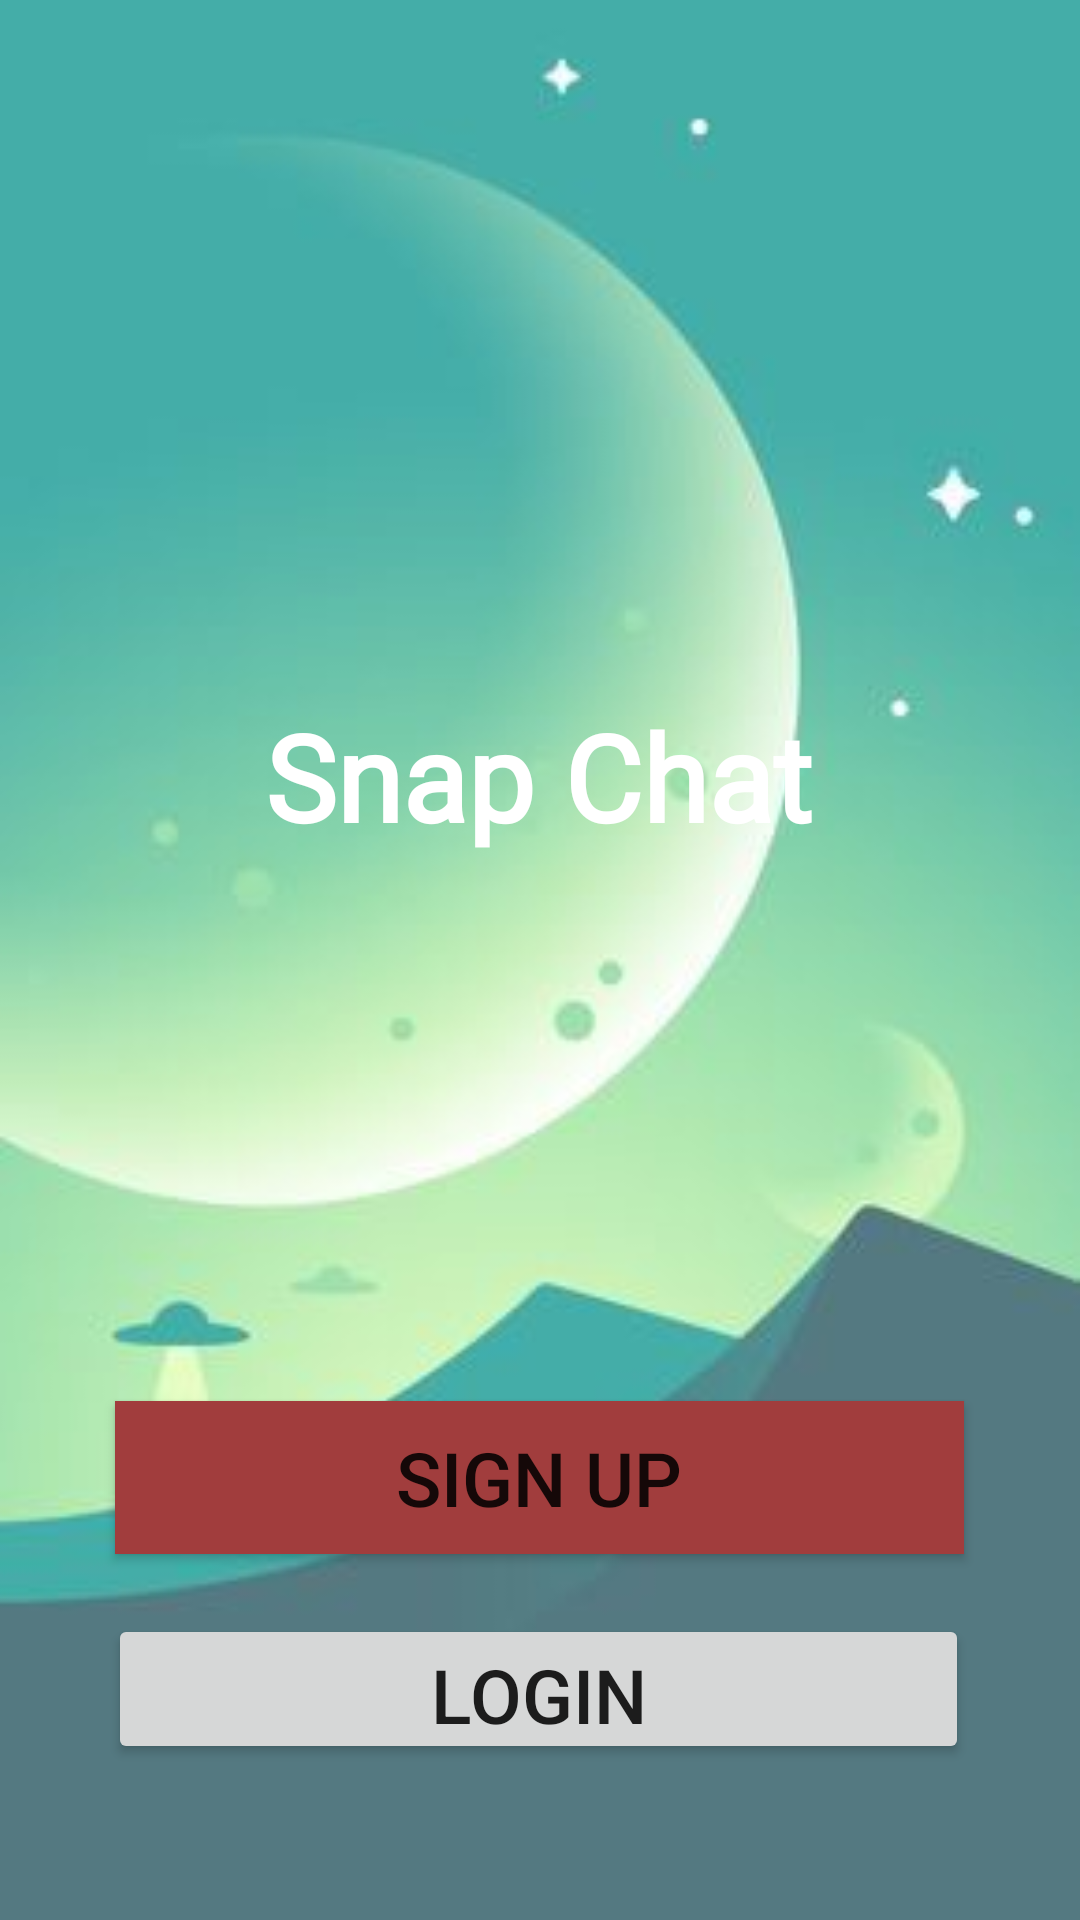

Layout XML and referenced resources for this Android screen:
<!-- AndroidManifest.xml: application theme Theme.MyLinearLayout -->
<!-- res/layout/activity_constraint_demo.xml -->
<?xml version="1.0" encoding="utf-8"?>
<androidx.constraintlayout.widget.ConstraintLayout xmlns:android="http://schemas.android.com/apk/res/android"
    xmlns:app="http://schemas.android.com/apk/res-auto"
    xmlns:tools="http://schemas.android.com/tools"
    android:id="@+id/back"
    android:layout_width="match_parent"
    android:layout_height="match_parent"
    tools:context=".ConstraintDemo">

    <ImageView
        android:id="@+id/imageView"
        android:layout_width="0dp"
        android:layout_height="0dp"
        android:scaleType="centerCrop"
        app:layout_constraintBottom_toBottomOf="parent"
        app:layout_constraintEnd_toEndOf="parent"
        app:layout_constraintHorizontal_bias="0.0"
        app:layout_constraintStart_toStartOf="parent"
        app:layout_constraintTop_toTopOf="parent"
        app:layout_constraintVertical_bias="0.0"
        app:srcCompat="@drawable/bg4" />

    <androidx.constraintlayout.widget.Guideline
        android:id="@+id/guideline6"
        android:layout_width="wrap_content"
        android:layout_height="wrap_content"
        android:orientation="vertical"
        app:layout_constraintGuide_begin="20dp" />


    <androidx.constraintlayout.widget.Guideline
        android:id="@+id/guideline7"
        android:layout_width="wrap_content"
        android:layout_height="wrap_content"
        android:orientation="vertical"
        app:layout_constraintGuide_end="20dp" />

    <androidx.constraintlayout.widget.Guideline
        android:id="@+id/guideline8"
        android:layout_width="wrap_content"
        android:layout_height="wrap_content"
        android:orientation="horizontal"
        app:layout_constraintGuide_begin="20dp" />

    <androidx.constraintlayout.widget.Guideline
        android:id="@+id/guideline9"
        android:layout_width="wrap_content"
        android:layout_height="wrap_content"
        android:orientation="horizontal"
        app:layout_constraintGuide_end="20dp" />

    <ImageView
        android:id="@+id/imageView2"
        android:layout_width="120dp"
        android:layout_height="120dp"
        android:layout_marginTop="72dp"
        app:layout_constraintEnd_toStartOf="@+id/guideline7"
        app:layout_constraintHorizontal_bias="0.496"
        app:layout_constraintStart_toStartOf="@+id/guideline6"
        app:layout_constraintTop_toTopOf="parent"
        app:srcCompat="@drawable/snapchat" />

    <TextView
        android:id="@+id/textView"
        android:layout_width="wrap_content"
        android:layout_height="wrap_content"
        android:layout_marginTop="40dp"
        android:fontFamily="@font/aclonica"
        android:text="Snap Chat"
        android:textColor="@color/white"
        android:textSize="40sp"
        android:textStyle="bold"
        app:layout_constraintEnd_toStartOf="@+id/guideline7"
        app:layout_constraintHorizontal_bias="0.496"
        app:layout_constraintStart_toStartOf="@+id/guideline6"
        app:layout_constraintTop_toBottomOf="@+id/imageView2" />

    <Button
        android:id="@+id/btn_signup"
        android:layout_width="283dp"
        android:layout_height="51dp"
        android:layout_marginBottom="20dp"
        android:background="#A13D3D"
        android:text="sign up"
        android:textSize="25dp"
        app:layout_constraintBottom_toTopOf="@+id/btn_login"
        app:layout_constraintEnd_toStartOf="@+id/guideline7"
        app:layout_constraintHorizontal_bias="0.493"
        app:layout_constraintStart_toStartOf="@+id/guideline6" />

    <Button
        android:id="@+id/btn_login"
        android:layout_width="287dp"
        android:layout_height="50dp"
        android:layout_marginBottom="32dp"
        android:text="login"
        android:textSize="25dp"
        app:layout_constraintBottom_toTopOf="@+id/guideline9"
        app:layout_constraintEnd_toStartOf="@+id/guideline7"
        app:layout_constraintHorizontal_bias="0.485"
        app:layout_constraintStart_toStartOf="@+id/guideline6" />

</androidx.constraintlayout.widget.ConstraintLayout>
<!-- resources referenced by this layout -->
<resources>
  <color name="white">#FFFFFFFF</color>
  <!-- drawable bg4: jpg bitmap (drawable, 8059 bytes) -->
  <style name="Theme.MyLinearLayout" parent="Theme.MaterialComponents.DayNight.DarkActionBar">
          
        
          <item name="colorOnPrimary">@color/white</item>
          
          <item name="colorSecondary">@color/teal_200</item>
          <item name="colorSecondaryVariant">@color/teal_700</item>
          <item name="colorOnSecondary">@color/black</item>
          
          <item name="android:statusBarColor" tools:targetApi="l">?attr/colorPrimaryVariant</item>
          
      </style>
  <color name="teal_200">#FF03DAC5</color>
  <color name="teal_700">#FF018786</color>
  <color name="black">#FF000000</color>
</resources>
